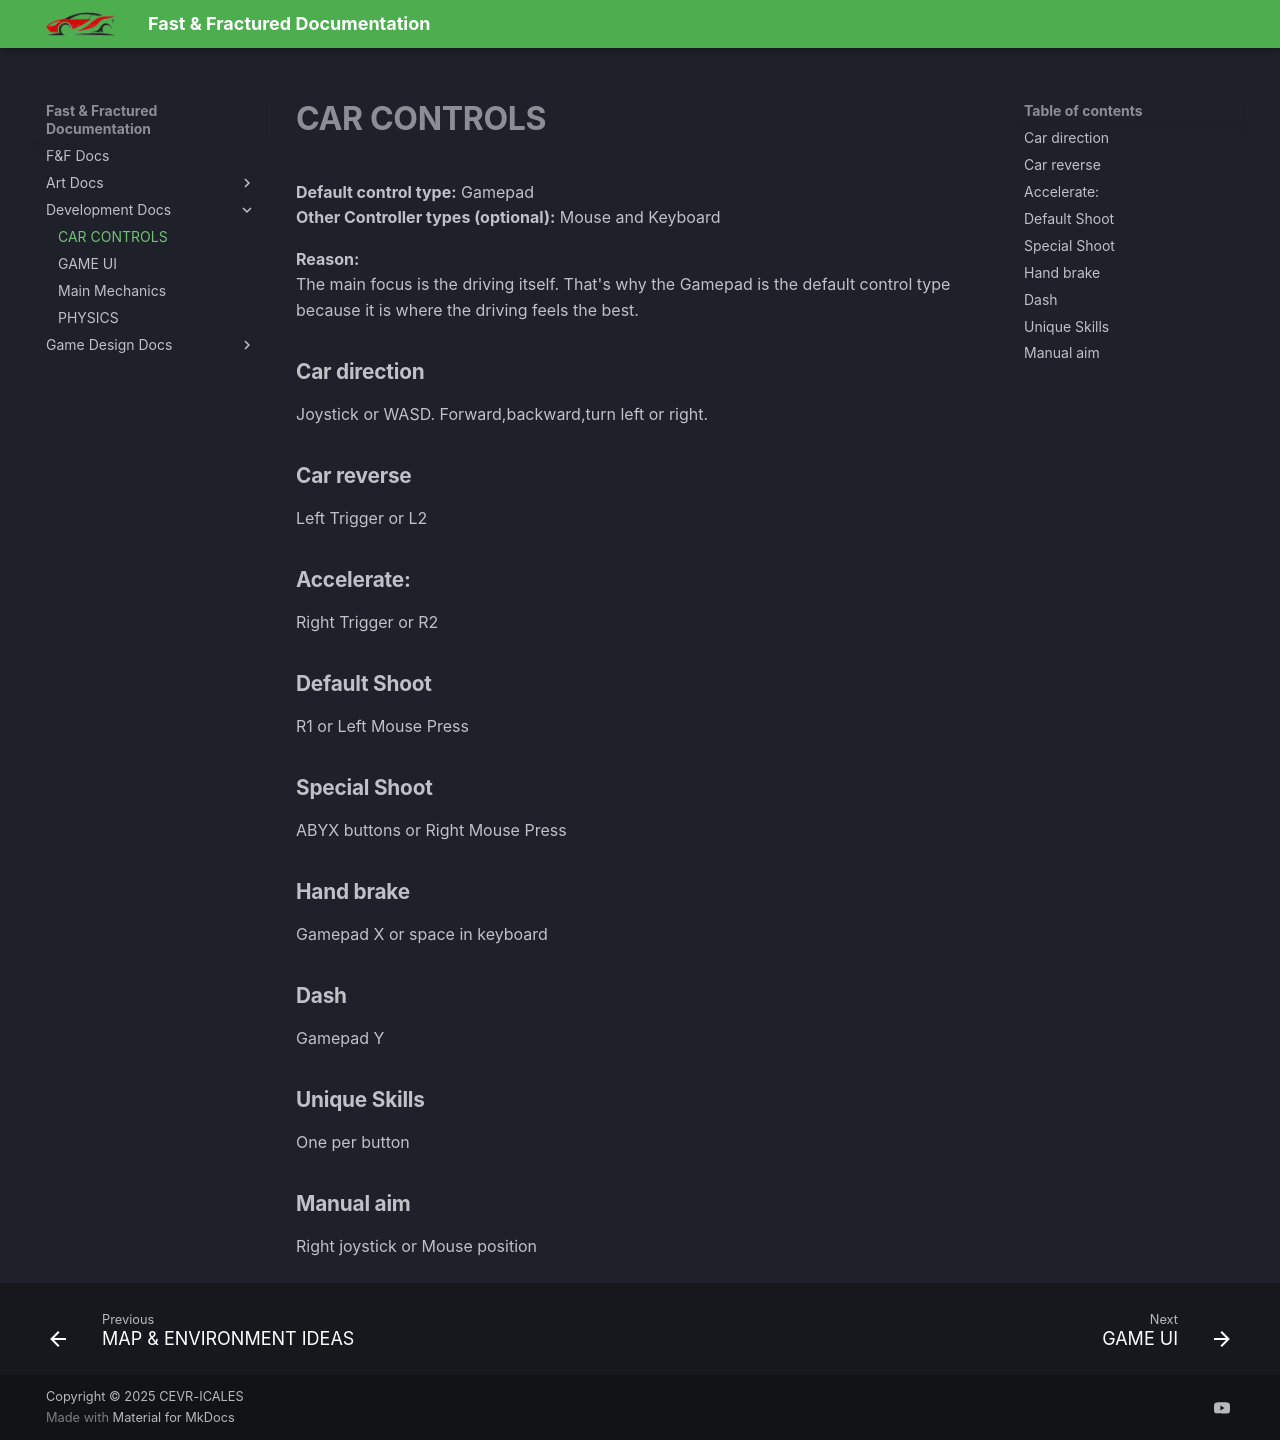

repository: CEVR-ICALES/Fast-And-Fractured · page: Development-Docs/CarControls/index.html · generator: mkdocs

# CAR CONTROLS

**Default control type:** Gamepad  
**Other Controller types  (optional):**  Mouse and Keyboard

**Reason:**  
The main focus is the driving itself. That's why the Gamepad is the default control type because it is where the driving feels the best.  
 

## Car direction

Joystick or WASD. Forward,backward,turn left or right.  
 

## Car reverse

Left Trigger or   L2

## Accelerate:

Right Trigger or  R2

## Default Shoot

R1 or Left Mouse Press

## Special Shoot

ABYX buttons or Right Mouse Press

## Hand brake

Gamepad X or space in keyboard  

## Dash

Gamepad Y

## Unique Skills

One per button

## Manual aim

Right joystick or Mouse position  
 
